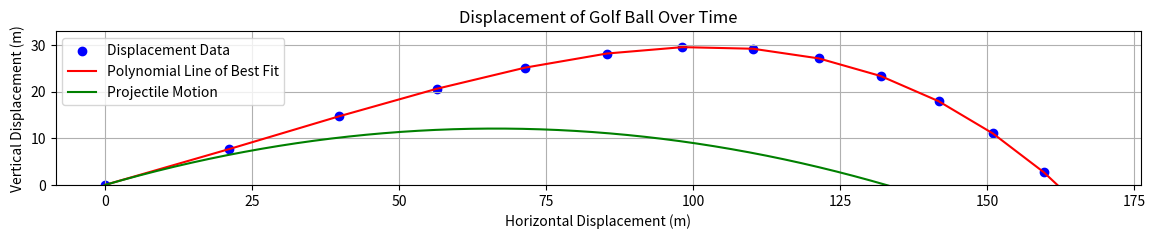

Python code for this plot:
import math
import numpy as np
import matplotlib.pyplot as plt

# CONSTANTS
TIME_INCREMENT = 0.5
AD = 1.2
AIR_VISC = 18.17e-6
BALL_INITIAL_VEL = (45,20)
BALL_DIA = 0.043
BALL_RAD = BALL_DIA / 2
BALL_MASS = 0.045
BALL_AREA = math.pi * (BALL_RAD**2)
BALL_INITIAL_ANG_VEL = 840
BALL_SPIN_DECAY_RATE_PER_SEC = 0.04 * TIME_INCREMENT
WEIGHT_FORCE = (0.45, 270)
BALL_INITIAL_NET = (0.47779996900547594, -164.51202290763308)
REYNOLDS_TO_CD = [
    (93055.55555555556, 0.2580508474576271),
    (77500.0, 0.26440677966101694),
    (136111.11111111112, 0.26949152542372884),
    (89722.22222222222, 0.2656779661016949),
    (138611.1111111111, 0.27203389830508473),
    (86944.44444444444, 0.2669491525423729),
    (140833.33333333334, 0.27203389830508473),
    (83055.55555555555, 0.26822033898305087),
    (76944.44444444444, 0.27584745762711865),
    (123888.88888888888, 0.2656779661016949),
    (110277.77777777778, 0.27076271186440676),
    (92777.77777777777, 0.2796610169491525),
    (70833.33333333334, 0.26949152542372884),
    (103611.11111111112, 0.2733050847457627),
    (129722.22222222222, 0.27584745762711865),
    (96111.11111111111, 0.26949152542372884),
    (67500.0, 0.2809322033898305),
    (140833.33333333334, 0.28220338983050847),
    (138333.33333333334, 0.28220338983050847),
    (131388.8888888889, 0.2809322033898305),
    (65555.55555555556, 0.28474576271186436),
    (152777.77777777778, 0.2872881355932203),
    (150277.77777777778, 0.2872881355932203),
    (118333.33333333333, 0.2809322033898305),
    (134444.44444444444, 0.2796610169491525),
    (63055.555555555555, 0.2872881355932203),
    (143611.11111111112, 0.2898305084745763),
    (153055.55555555556, 0.2961864406779661),
    (150555.55555555556, 0.29745762711864404),
    (59444.44444444444, 0.2898305084745763),
    (53888.88888888888, 0.3),
    (146111.11111111112, 0.30635593220338986),
    (53888.88888888888, 0.33940677966101696),
    (52500.0, 0.33305084745762714),
    (49444.444444444445, 0.3889830508474576),
    (51666.666666666664, 0.3940677966101695),
    (49444.444444444445, 0.4004237288135593),
    (46666.66666666667, 0.40423728813559323),
    (49444.444444444445, 0.41186440677966096),
    (43055.555555555555, 0.4156779661016949),
]
time = 0


def drag_force(v, Cd, velocity) -> int:
    return (0.5 * AD * (v[0]**2) * Cd * BALL_AREA, velocity[1]+180)

def lift_force(v, Cl) -> int:
    return (0.5 * AD * (v[0]**2) * Cl * BALL_AREA, 90)


def drag_coeff(v):
    reynolds = (AD * v[0] * BALL_DIA) / AIR_VISC
    reynolds_list = [re[0] for re in REYNOLDS_TO_CD]
    cd_index = reynolds_list.index(min(reynolds_list, key=lambda x: abs(x - reynolds)))
    return REYNOLDS_TO_CD[cd_index][1]


def lift_coeff(ang_v):
    return (
        (4.35776526e-10 * ang_v**3)
        + (-9.35775438e-07 * ang_v**2)
        + (8.17882056e-04 * ang_v)
        + 1.68778908e-04
    )


def add_vectors(*args):
    total_x = 0
    total_y = 0

    # Convert each vector from polar to Cartesian and add to the total
    for magnitude, angle_deg in args:
        angle_rad = math.radians(angle_deg)
        x = magnitude * math.cos(angle_rad)
        y = magnitude * math.sin(angle_rad)

        total_x += x
        total_y += y

    resultant_magnitude = math.sqrt(total_x**2 + total_y**2)
    resultant_angle = math.degrees(math.atan2(total_y, total_x))

    return (resultant_magnitude, resultant_angle)


def simulate():
    time = 0
    displacement = [(0, 0)]
    ball_vel = BALL_INITIAL_VEL
    ang_vel = BALL_INITIAL_ANG_VEL
    fnet = BALL_INITIAL_NET
    while displacement[-1][1] >= 0:
        x, y = displacement[-1]
        x += (ball_vel[0] * math.cos(math.radians(ball_vel[1]))) * TIME_INCREMENT
        y += (ball_vel[0] * math.sin(math.radians(ball_vel[1]))) * TIME_INCREMENT
        displacement.append((x, y))
        time += TIME_INCREMENT
        # Applying transformations
        accel = ((fnet[0] / BALL_MASS) * TIME_INCREMENT, fnet[1])
        ball_vel = add_vectors(ball_vel, accel)
        ang_vel *= 1 - BALL_SPIN_DECAY_RATE_PER_SEC
        # Calculating new forces
        Fd = drag_force(ball_vel, drag_coeff(ball_vel), ball_vel)
        Fl = lift_force(ball_vel, lift_coeff(ang_vel))
        fnet = add_vectors(Fd, Fl, WEIGHT_FORCE)
        print(displacement)
        print(f"accel{accel}")
        print(f"ball_vel{ball_vel}")
        print(f"fnet{fnet}")
        print(f"fd{Fd}")
        print(f"Fl{Fl}")
    print(f"time of flight for realistic flight:{time}")

    x_list = [coord[0] for coord in displacement]
    y_list = [coord[1] for coord in displacement]
    x_array = np.array(x_list)
    y_array = np.array(y_list)


    displacement_projectile = [(0,0)]
    t = 0
    y_proj = 1
    while y_proj > 0:
        t += 0.01
        x_proj = BALL_INITIAL_VEL[0]*math.cos(math.radians(BALL_INITIAL_VEL[1]))*t
        y_proj = -4.9*(t**2) + BALL_INITIAL_VEL[0]*math.sin(math.radians(BALL_INITIAL_VEL[1]))*t
        displacement_projectile.append((x_proj, y_proj))
    print(f"time of flight for projectile motion: {t}")
    x_proj_array = np.array([coord[0] for coord in displacement_projectile])
    y_proj_array = np.array([coord[1] for coord in displacement_projectile])


    coefficients = np.polyfit(x_array, y_array, 15)
    quadratic_fit = np.poly1d(coefficients)
    proj_coefficients = np.polyfit(x_proj_array, y_proj_array, 15)
    proj_quadratic_fit = np.poly1d(proj_coefficients)

    plt.figure(figsize=(14, 2))
    plt.scatter(x_array, y_array, label="Displacement Data", color="blue")
    plt.plot(x_array, quadratic_fit(x_array), color="red", label="Polynomial Line of Best Fit")
    plt.plot(x_proj_array, proj_quadratic_fit(x_proj_array), color="green", label="Projectile Motion")
    plt.title("Displacement of Golf Ball Over Time")
    plt.xlabel("Horizontal Displacement (m)")
    plt.ylabel("Vertical Displacement (m)")
    plt.ylim(0,33)
    plt.legend()
    plt.grid()
    plt.show()

if __name__ == "__main__":
    simulate()